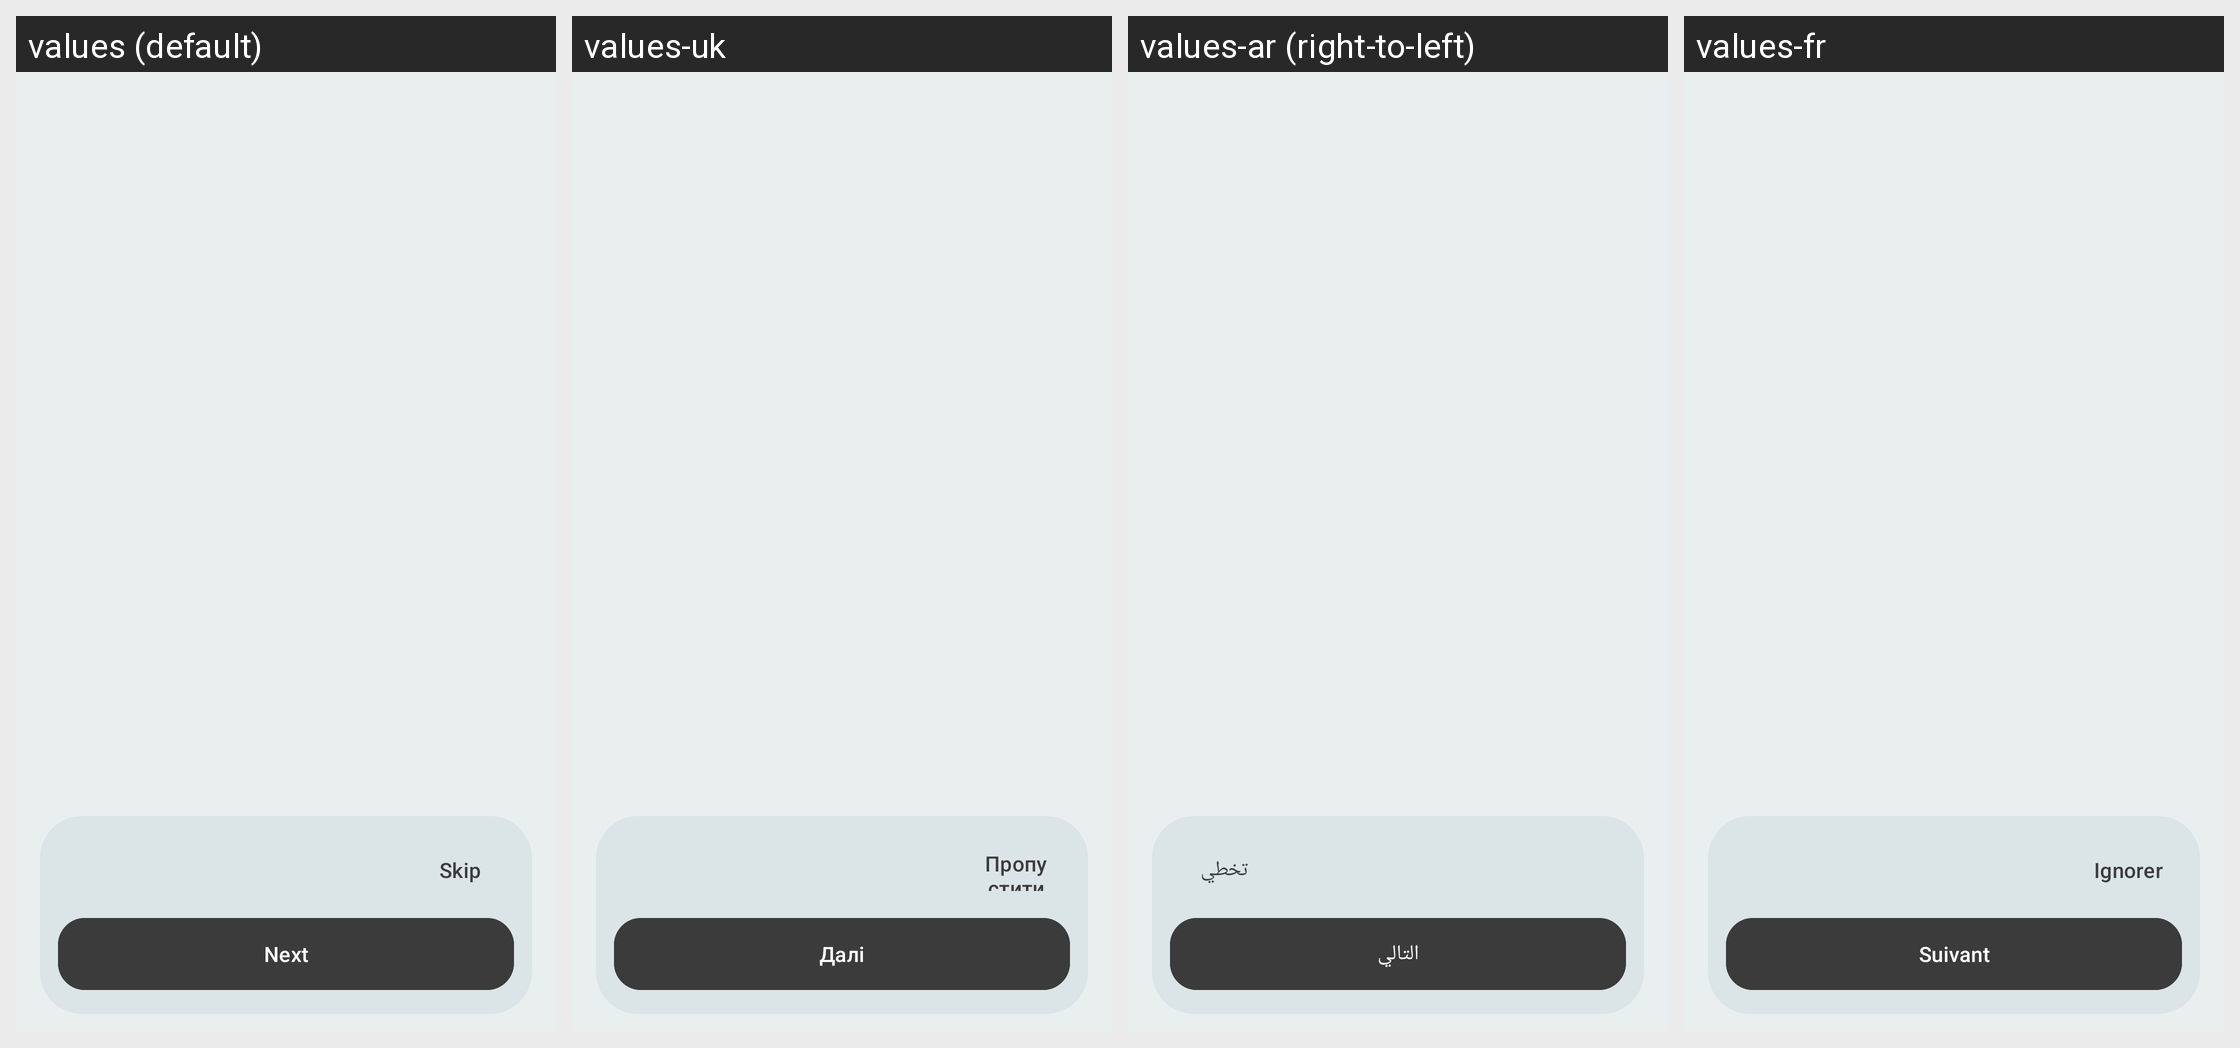

This grid shows one Android layout under several languages. Give, for every string resource on the screen, its name, the default text and each shown locale's text.
Android screen res/layout/activity_intro.xml rendered under 4 locales, left to right: values (default), values-uk, values-ar (right-to-left), values-fr. Device: Nexus 5 (rendered at 1080×1920; each locale shown at half size, 540×960, under a caption strip naming it); theme MJ_PDF_THEME.
Other locales in the repository, not shown: values-de, values-es, values-fa, values-hi, values-it, values-nl, values-pl, values-pt-rBR, values-ru, values-tr, values-zh-rCN, values-zh-rTW.
Strings drawn on this screen, with the default value and each locale's value (text and hints the layout hard-codes, and strings that could not be matched under every locale, appear in the picture but are not listed):

intro_skip
  values: Skip
  values-uk: Пропустити
  values-ar: تخطي
  values-fr: Ignorer

intro_next
  values: Next
  values-uk: Далі
  values-ar: التالي
  values-fr: Suivant
